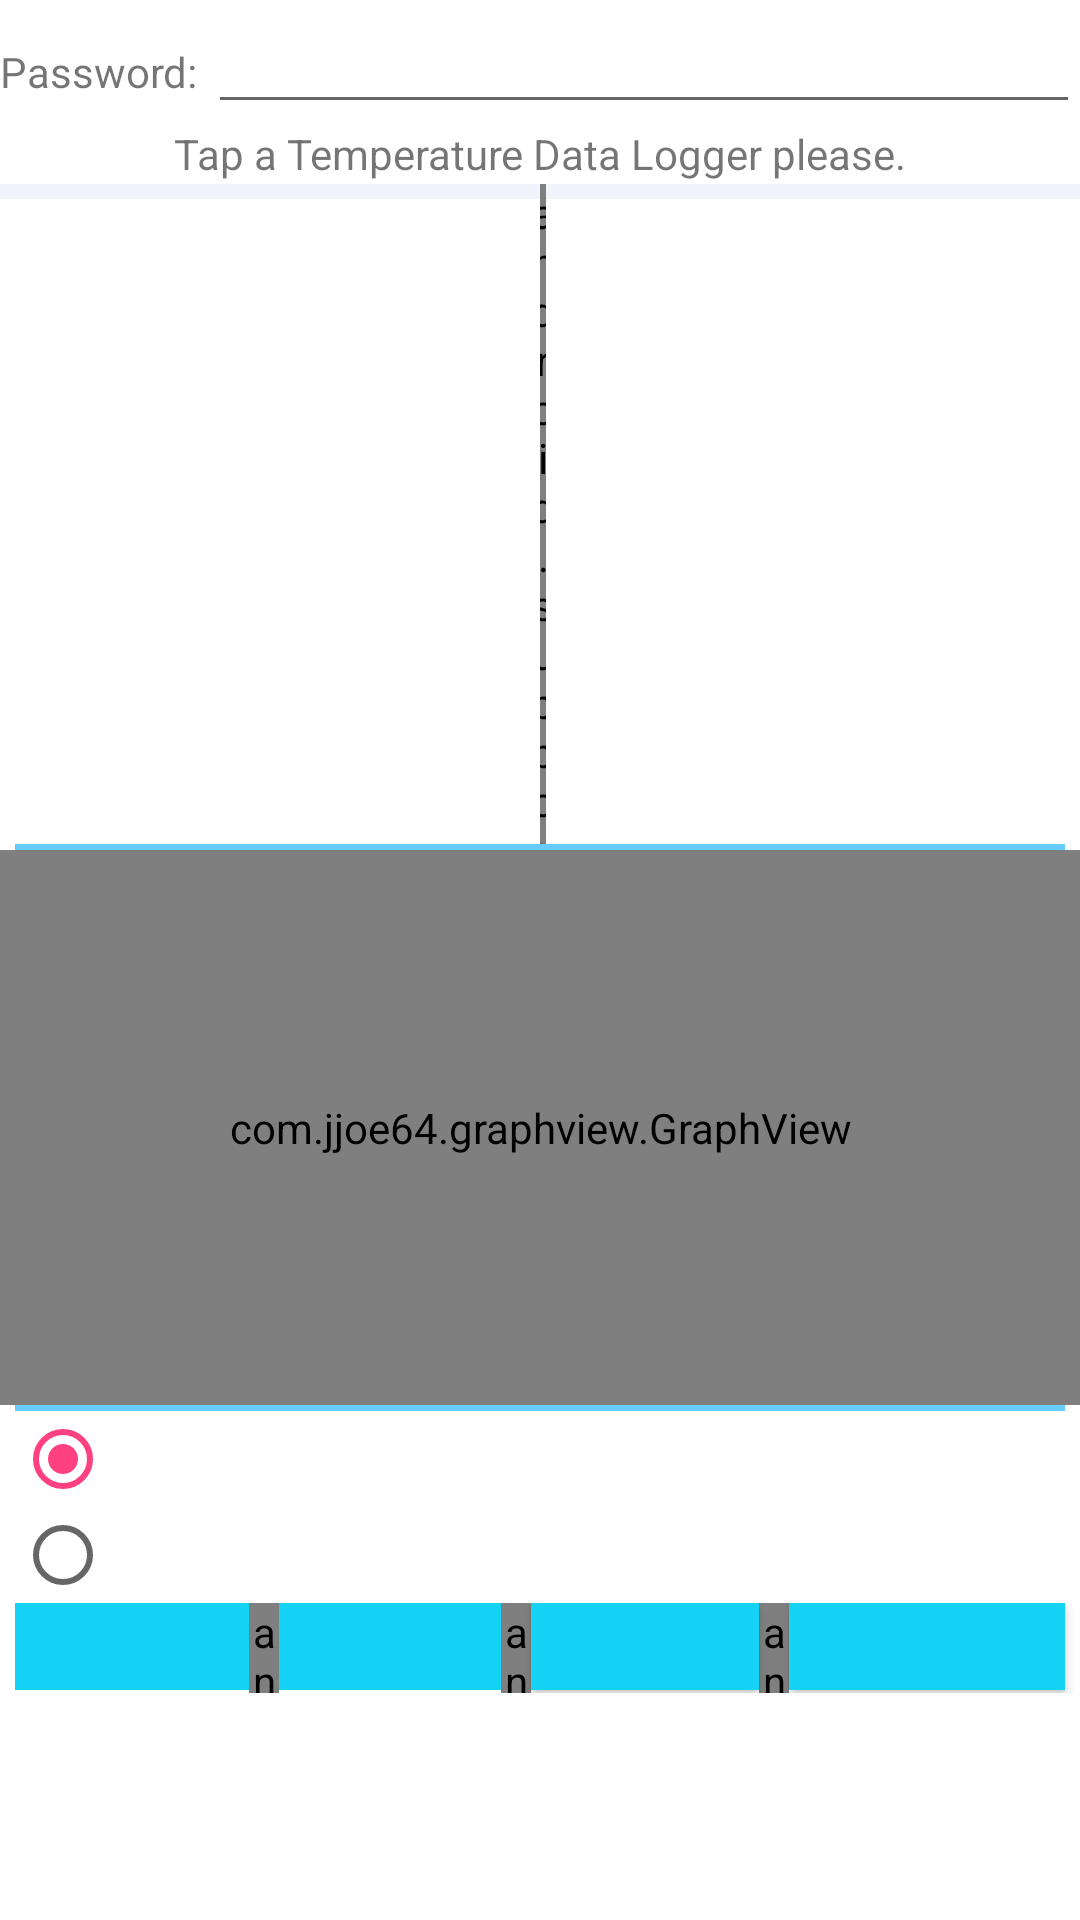

Write the Android layout XML for this screen, with the resource values it uses.
<!-- AndroidManifest.xml: application theme AppTheme -->
<!-- res/layout/activity_read_text.xml -->
<?xml version="1.0" encoding="utf-8"?>
<LinearLayout xmlns:android="http://schemas.android.com/apk/res/android"
    xmlns:tools="http://schemas.android.com/tools"
    android:id="@+id/activity_main"
    android:layout_width="match_parent"
    android:layout_height="match_parent"
    android:orientation="vertical"
    android:background="@color/colorBackground">
    <LinearLayout
        android:layout_width="match_parent"
        android:layout_height="wrap_content"
        android:orientation="horizontal">

        <TextView
            android:layout_width="wrap_content"
            android:layout_height="wrap_content"
            android:text="Password: "/>

        <EditText
            android:id="@+id/password"
            android:layout_width="match_parent"
            android:layout_height="wrap_content"
            android:inputType="textPassword"
            android:singleLine="true"/>
    </LinearLayout>

    <TextView
        android:id="@+id/textView"
        android:layout_width="match_parent"
        android:layout_height="20dp"
        android:gravity="center"
        android:text="@string/page_title" />

    <LinearLayout
        android:layout_width="match_parent"
        android:layout_height="220dp"
        android:background="#103F51B5"
        android:orientation="horizontal">

        <TextView
            android:id="@+id/tv_nfcText"
            android:layout_width="180dp"
            android:layout_height="215dp"
            android:layout_marginTop="5dp"
            android:background="@color/colorBackground"
            android:scrollbars="vertical" />

        <android.support.v4.widget.Space
            android:layout_width="2dp"
            android:layout_height="match_parent" />

        <TextView
            android:id="@+id/tv_dataText"
            android:layout_width="match_parent"
            android:layout_height="match_parent"
            android:layout_marginTop="5dp"
            android:background="@color/colorBackground"
            android:scrollbars="vertical" />
    </LinearLayout>

    <View  android:layout_height="2dp"
        android:layout_width="match_parent"
        android:layout_marginStart="5dp"
        android:layout_marginEnd="5dp"
        android:background="#66CCFF" />

    <com.jjoe64.graphview.GraphView
        android:id="@+id/graph"
        android:layout_width="match_parent"
        android:layout_height="185dp"
        android:background="#77b5fdff" />

    <View  android:layout_height="2dp"
        android:layout_width="match_parent"
        android:layout_marginStart="5dp"
        android:layout_marginEnd="5dp"
        android:background="#66CCFF" />


    <RadioGroup
        android:layout_width="match_parent"
        android:layout_height="wrap_content"
        android:layout_marginStart="5dp"
        android:layout_marginEnd="5dp">

        <RadioButton
            android:id="@+id/radioButton1"
            android:layout_width="match_parent"
            android:layout_height="wrap_content"
            android:layout_weight="1"
            android:checked="true"
            android:textSize="12sp" />

        <RadioButton
            android:id="@+id/radioButton2"
            android:layout_width="match_parent"
            android:layout_height="wrap_content"
            android:layout_weight="1"
            android:textSize="12sp" />
    </RadioGroup>


    <LinearLayout
        android:layout_width="match_parent"
        android:layout_height="30dp"
        android:orientation="horizontal">

        <Button
            android:id="@+id/button1"
            android:layout_width="78dp"
            android:layout_height="29dp"
            android:layout_marginStart="5dp"
            android:enabled="false"
            android:background="#15D3F5" />

        <android.support.v4.widget.Space
            android:layout_width="10dp"
            android:layout_height="match_parent" />

        <Button
            android:id="@+id/button2"
            android:layout_width="74dp"
            android:layout_height="29dp"
            android:layout_marginEnd="0dp"
            android:enabled="false"
            android:background="#15D3F5" />

        <android.support.v4.widget.Space
            android:layout_width="10dp"
            android:layout_height="match_parent" />

        <Button
            android:id="@+id/button3"
            android:layout_width="76dp"
            android:layout_height="29dp"
            android:layout_marginEnd="0dp"
            android:background="#15D3F5" />

        <android.support.v4.widget.Space
            android:layout_width="10dp"
            android:layout_height="match_parent" />

        <Button
            android:id="@+id/button4"
            android:layout_width="match_parent"
            android:layout_height="29dp"
            android:layout_marginEnd="5dp"
            android:background="#15D3F5" />
    </LinearLayout>

</LinearLayout>
<!-- resources referenced by this layout -->
<resources>
  <color name="colorBackground">#FFFFFF</color>
  <string name="page_title">Tap a Temperature Data Logger please.</string>
  <style name="AppTheme" parent="Base.Theme.AppCompat.Light.DarkActionBar">
          
          <item name="colorPrimary">@color/colorPrimary</item>
          <item name="colorPrimaryDark">@color/colorPrimaryDark</item>
          <item name="colorAccent">@color/colorAccent</item>
      </style>
  <color name="colorPrimary">#3F51B5</color>
  <color name="colorPrimaryDark">#303F9F</color>
  <color name="colorAccent">#FF4081</color>
</resources>
